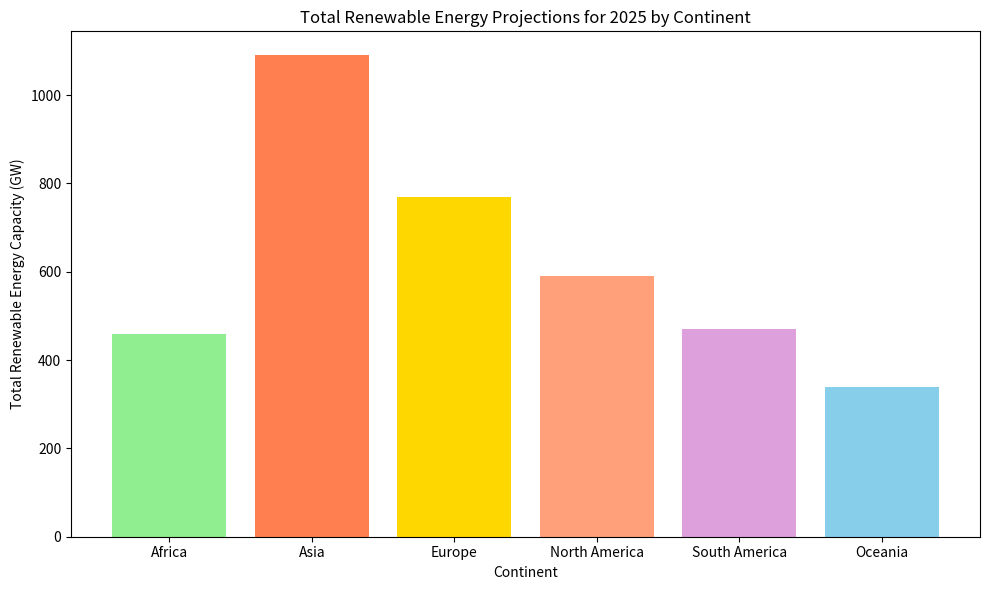

The matplotlib source for this figure:
import matplotlib.pyplot as plt
import numpy as np

continents = ['Africa', 'Asia', 'Europe', 'North America', 'South America', 'Oceania']
capacities = np.array([
    [120, 220, 70, 50],    # Africa
    [310, 480, 210, 90],   # Asia
    [230, 320, 140, 80],   # Europe
    [170, 250, 110, 60],   # North America
    [150, 190, 80, 50],    # South America
    [110, 130, 60, 40],    # Oceania
])

total_capacities = capacities.sum(axis=1)

fig, ax = plt.subplots(figsize=(10, 6))

# Shuffled color order
colors = ['lightgreen', 'coral', 'gold', 'lightsalmon', 'plum', 'skyblue']

ax.bar(continents, total_capacities, color=colors)

ax.set_xlabel('Continent')
ax.set_ylabel('Total Renewable Energy Capacity (GW)')
ax.set_title('Total Renewable Energy Projections for 2025 by Continent')

plt.tight_layout()
plt.show()
